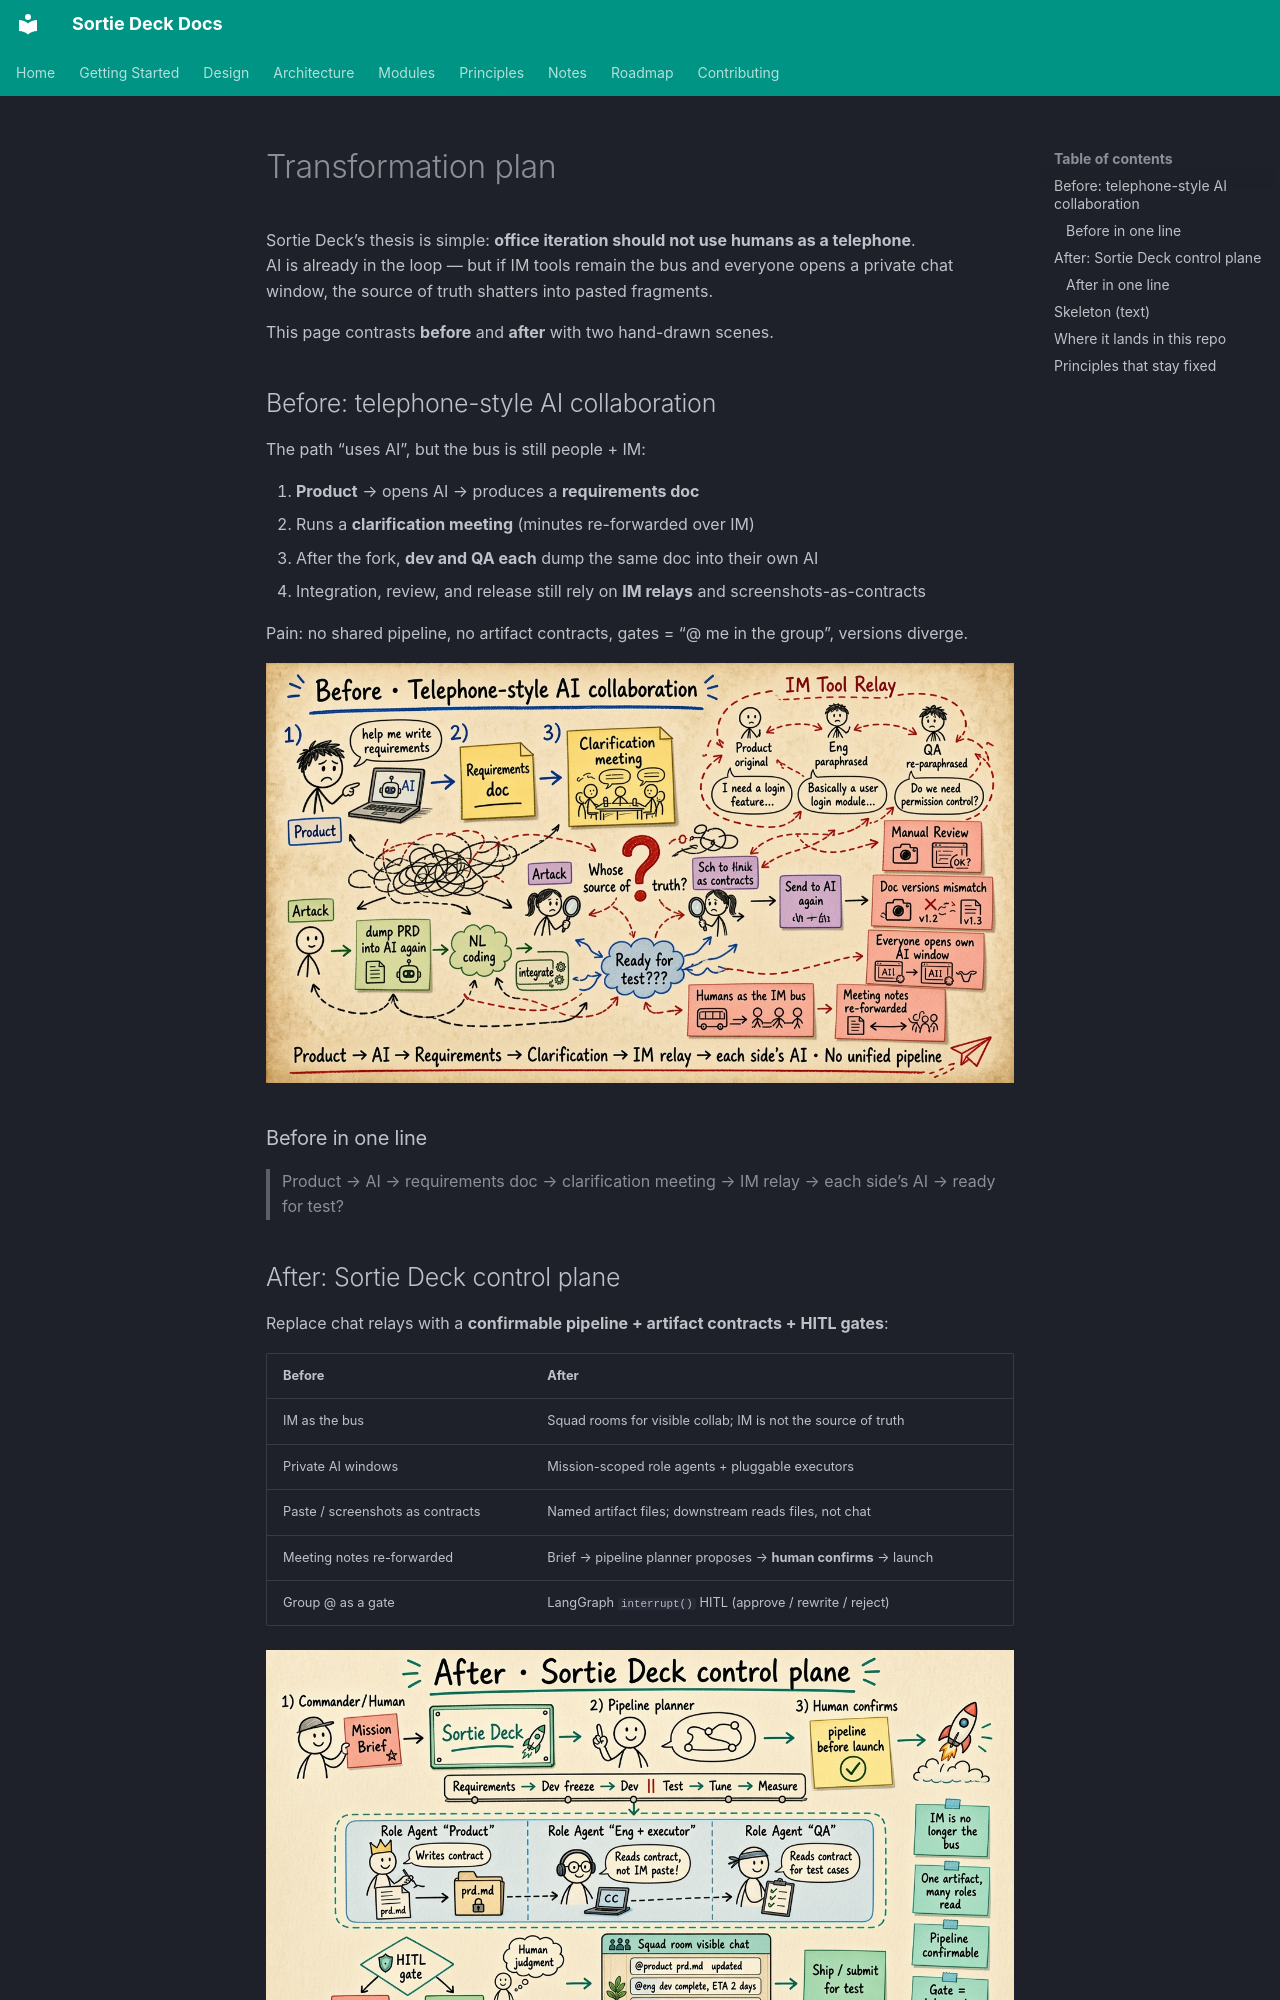

repository: lpliu-art/sortie-deck-todos · page: en/design/transformation/index.html · generator: mkdocs

# Transformation plan

Sortie Deck’s thesis is simple: **office iteration should not use humans as a telephone**.  
AI is already in the loop — but if IM tools remain the bus and everyone opens a private chat window, the source of truth shatters into pasted fragments.

This page contrasts **before** and **after** with two hand-drawn scenes.

## Before: telephone-style AI collaboration

The path “uses AI”, but the bus is still people + IM:

1. **Product** → opens AI → produces a **requirements doc**
2. Runs a **clarification meeting** (minutes re-forwarded over IM)
3. After the fork, **dev and QA each** dump the same doc into their own AI
4. Integration, review, and release still rely on **IM relays** and screenshots-as-contracts

Pain: no shared pipeline, no artifact contracts, gates = “@ me in the group”, versions diverge.

![Before · telephone-style AI collaboration](../../assets/sortie-before-relay-handdrawn-en.jpg)

### Before in one line

> Product → AI → requirements doc → clarification meeting → IM relay → each side’s AI → ready for test?

## After: Sortie Deck control plane

Replace chat relays with a **confirmable pipeline + artifact contracts + HITL gates**:

| Before | After |
|--------|-------|
| IM as the bus | Squad rooms for visible collab; IM is not the source of truth |
| Private AI windows | Mission-scoped role agents + pluggable executors |
| Paste / screenshots as contracts | Named artifact files; downstream reads files, not chat |
| Meeting notes re-forwarded | Brief → pipeline planner proposes → **human confirms** → launch |
| Group @ as a gate | LangGraph `interrupt()` HITL (approve / rewrite / reject) |

![After · Sortie Deck control plane](../../assets/sortie-after-control-plane-handdrawn-en.jpg)
